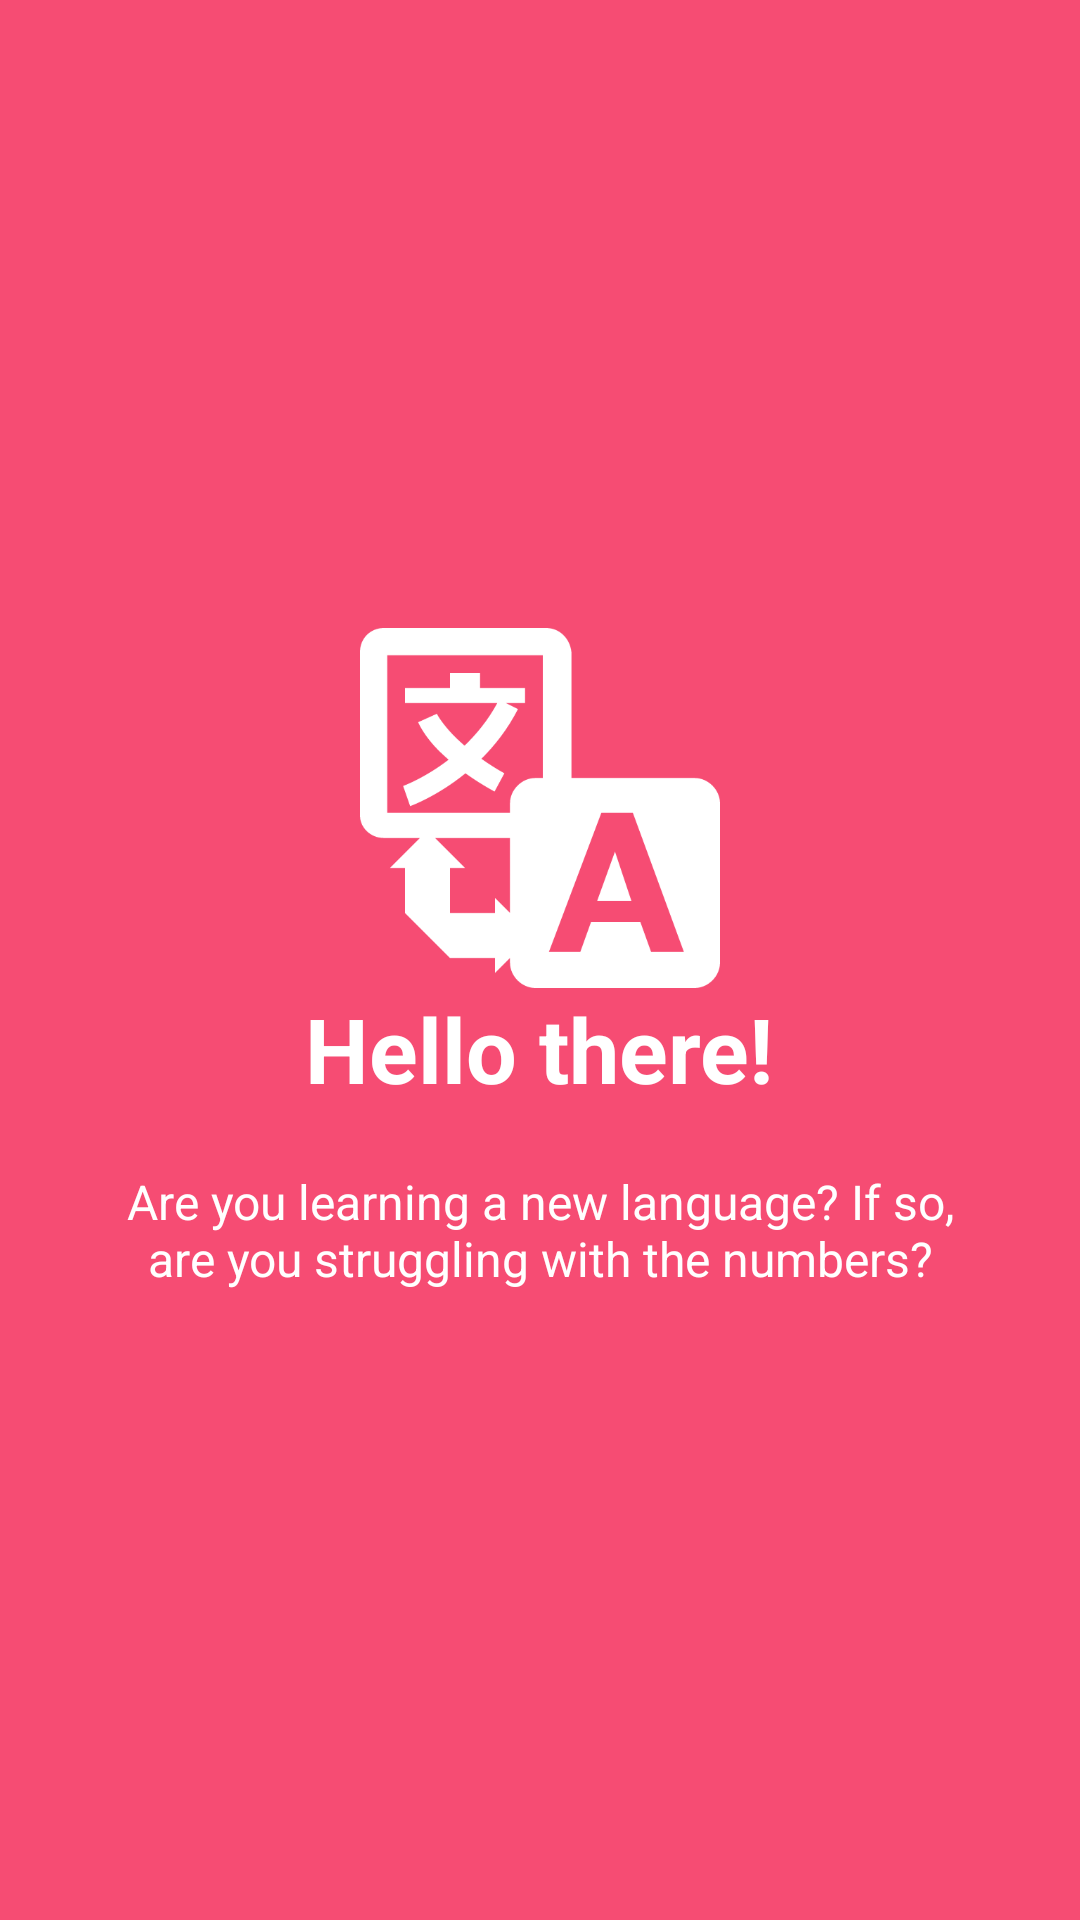

Android layout source for this screen:
<!-- AndroidManifest.xml: application theme Theme.AppCompat -->
<!-- res/layout/welcome_slide1.xml -->
<?xml version="1.0" encoding="utf-8"?>
<RelativeLayout xmlns:android="http://schemas.android.com/apk/res/android"
    android:layout_width="match_parent"
    android:layout_height="match_parent"
    android:background="@color/bg_screen1">

    <LinearLayout
        android:layout_width="wrap_content"
        android:layout_height="wrap_content"
        android:layout_centerInParent="true"
        android:gravity="center_horizontal"
        android:orientation="vertical">

        <ImageView
            android:layout_width="@dimen/img_width_height"
            android:layout_height="@dimen/img_width_height"
            android:src="@drawable/ic_languages" />

        <TextView
            android:layout_width="wrap_content"
            android:layout_height="wrap_content"
            android:text="@string/slide_1_title"
            android:textColor="@android:color/white"
            android:textSize="@dimen/slide_title"
            android:textStyle="bold" />

        <TextView
            android:layout_width="wrap_content"
            android:layout_height="wrap_content"
            android:layout_marginTop="20dp"
            android:paddingLeft="@dimen/desc_padding"
            android:paddingRight="@dimen/desc_padding"
            android:text="@string/slide_1_desc"
            android:textAlignment="center"
            android:textColor="@android:color/white"
            android:textSize="@dimen/slide_desc" />

    </LinearLayout>
</RelativeLayout>
<!-- resources referenced by this layout -->
<resources>
  <color name="bg_screen1">#f64c73</color>
  <dimen name="desc_padding">40dp</dimen>
  <dimen name="img_width_height">120dp</dimen>
  <dimen name="slide_desc">16dp</dimen>
  <dimen name="slide_title">30dp</dimen>
  <!-- drawable ic_languages: png bitmap (drawable-hdpi, 16849 bytes) -->
  <string name="slide_1_desc">Are you learning a new language? If so, are you struggling with the numbers?</string>
  <string name="slide_1_title">Hello there!</string>
</resources>
